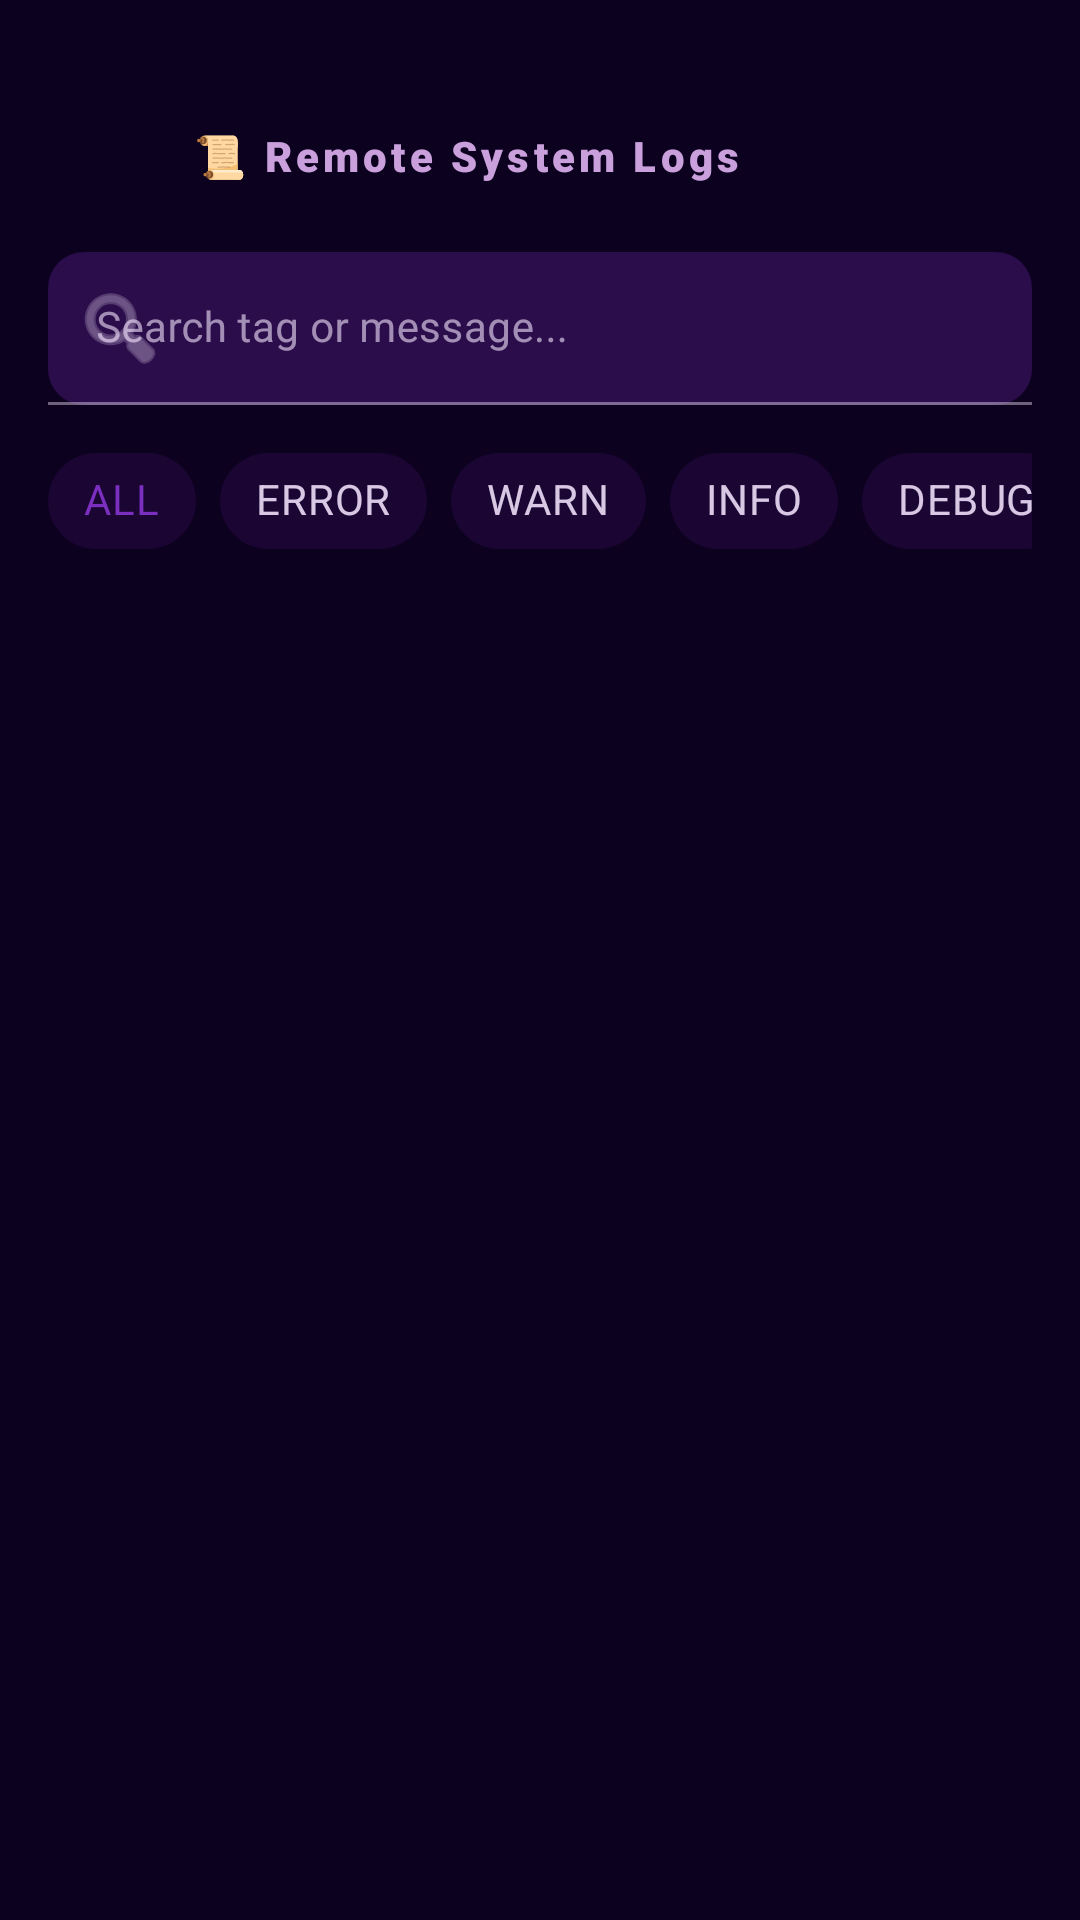

This screen was rendered from an Android layout file. Write that file and the resources it references.
<!-- AndroidManifest.xml: application theme Theme.CDC -->
<!-- res/layout/fragment_admin_remote_logs.xml -->
<?xml version="1.0" encoding="utf-8"?>
<LinearLayout xmlns:android="http://schemas.android.com/apk/res/android"
    xmlns:app="http://schemas.android.com/apk/res-auto"
    android:layout_width="match_parent"
    android:layout_height="match_parent"
    android:background="@color/app_bg"
    android:orientation="vertical">

    <LinearLayout
        android:layout_width="match_parent"
        android:layout_height="wrap_content"
        android:orientation="horizontal"
        android:paddingHorizontal="16dp"
        android:paddingTop="32dp"
        android:paddingBottom="12dp"
        android:gravity="center_vertical">

        <ImageView
            android:id="@+id/logs_back_button"
            android:layout_width="40dp"
            android:layout_height="40dp"
            android:padding="8dp"
            android:src="@drawable/ic_arrow_right"
            android:rotation="180"
            app:tint="@color/text_secondary"
            android:background="?attr/selectableItemBackgroundBorderless" />

        <TextView
            android:layout_width="0dp"
            android:layout_height="wrap_content"
            android:layout_weight="1"
            android:layout_marginStart="8dp"
            android:text="📜 Remote System Logs"
            android:textColor="@color/text_secondary"
            android:textSize="14sp"
            android:letterSpacing="0.1"
            android:fontFamily="sans-serif-black" />

        <Spinner
            android:id="@+id/logs_date_spinner"
            android:layout_width="wrap_content"
            android:layout_height="wrap_content"
            android:background="@drawable/spinner_bg"
            android:paddingHorizontal="8dp"
            android:visibility="gone" />

        <ImageView
            android:id="@+id/logs_delete_button"
            android:layout_width="40dp"
            android:layout_height="40dp"
            android:padding="10dp"
            android:src="@android:drawable/ic_menu_delete"
            app:tint="@color/spending_debit"
            android:visibility="gone"
            android:background="?attr/selectableItemBackgroundBorderless" />

        <ProgressBar
            android:id="@+id/logs_loader"
            android:layout_width="24dp"
            android:layout_height="24dp"
            android:visibility="gone"
            android:indeterminateTint="@color/primary" />
    </LinearLayout>

    <com.google.android.material.textfield.TextInputLayout
        android:id="@+id/logs_search_layout"
        android:layout_width="match_parent"
        android:layout_height="wrap_content"
        android:layout_marginHorizontal="16dp"
        android:layout_marginBottom="8dp"
        app:boxBackgroundColor="@color/surface_variant"
        app:boxCornerRadiusTopStart="12dp"
        app:boxCornerRadiusTopEnd="12dp"
        app:boxCornerRadiusBottomStart="12dp"
        app:boxCornerRadiusBottomEnd="12dp"
        app:hintTextColor="@color/primary"
        android:hint="Search tag or message..."
        app:startIconDrawable="@android:drawable/ic_menu_search"
        app:endIconMode="clear_text"
        style="@style/Widget.MaterialComponents.TextInputLayout.FilledBox.Dense">

        <com.google.android.material.textfield.TextInputEditText
            android:id="@+id/logs_search_input"
            android:layout_width="match_parent"
            android:layout_height="wrap_content"
            android:textColor="@color/text_primary"
            android:textSize="14sp"
            android:maxLines="1"
            android:imeOptions="actionSearch"
            android:inputType="text" />
    </com.google.android.material.textfield.TextInputLayout>

    <HorizontalScrollView
        android:layout_width="match_parent"
        android:layout_height="wrap_content"
        android:scrollbars="none"
        android:paddingHorizontal="16dp"
        android:layout_marginBottom="12dp">
        <com.google.android.material.chip.ChipGroup
            android:id="@+id/logs_level_chips"
            android:layout_width="wrap_content"
            android:layout_height="wrap_content"
            app:singleSelection="true"
            app:selectionRequired="true">
            <com.google.android.material.chip.Chip
                android:id="@+id/chip_all"
                style="@style/Widget.MaterialComponents.Chip.Choice"
                android:layout_width="wrap_content"
                android:layout_height="wrap_content"
                android:text="ALL"
                android:checked="true"
                app:chipBackgroundColor="@color/chip_bg_selector"
                android:textColor="@color/chip_text_selector" />
            <com.google.android.material.chip.Chip
                android:id="@+id/chip_error"
                style="@style/Widget.MaterialComponents.Chip.Choice"
                android:layout_width="wrap_content"
                android:layout_height="wrap_content"
                android:text="ERROR"
                app:chipBackgroundColor="@color/chip_bg_selector"
                android:textColor="@color/chip_text_selector" />
            <com.google.android.material.chip.Chip
                android:id="@+id/chip_warn"
                style="@style/Widget.MaterialComponents.Chip.Choice"
                android:layout_width="wrap_content"
                android:layout_height="wrap_content"
                android:text="WARN"
                app:chipBackgroundColor="@color/chip_bg_selector"
                android:textColor="@color/chip_text_selector" />
            <com.google.android.material.chip.Chip
                android:id="@+id/chip_info"
                style="@style/Widget.MaterialComponents.Chip.Choice"
                android:layout_width="wrap_content"
                android:layout_height="wrap_content"
                android:text="INFO"
                app:chipBackgroundColor="@color/chip_bg_selector"
                android:textColor="@color/chip_text_selector" />
            <com.google.android.material.chip.Chip
                android:id="@+id/chip_debug"
                style="@style/Widget.MaterialComponents.Chip.Choice"
                android:layout_width="wrap_content"
                android:layout_height="wrap_content"
                android:text="DEBUG"
                app:chipBackgroundColor="@color/chip_bg_selector"
                android:textColor="@color/chip_text_selector" />
        </com.google.android.material.chip.ChipGroup>
    </HorizontalScrollView>

    <androidx.recyclerview.widget.RecyclerView
        android:id="@+id/logs_rv"
        android:layout_width="match_parent"
        android:layout_height="match_parent"
        android:paddingHorizontal="16dp"
        android:paddingBottom="16dp"
        android:clipToPadding="false" />

    <TextView
        android:id="@+id/logs_empty_text"
        android:layout_width="match_parent"
        android:layout_height="match_parent"
        android:gravity="center"
        android:text="No logs found for selected criteria"
        android:textColor="@color/text_hint"
        android:visibility="gone" />

</LinearLayout>
<!-- resources referenced by this layout -->
<resources>
  <color name="app_bg">#0D0120</color>
  <color name="primary">#7B2FBE</color>
  <color name="spending_debit">#EF5350</color>
  <color name="surface_variant">#2A0D4A</color>
  <color name="text_hint">#6B4490</color>
  <color name="text_primary">#F5E6FF</color>
  <color name="text_secondary">#C9A0DC</color>
  <!-- drawable spinner_bg (drawable) -->
  <?xml version="1.0" encoding="utf-8"?>
  <shape xmlns:android="http://schemas.android.com/apk/res/android">
      <solid android:color="@color/app_bg" />
      <stroke
          android:width="1dp"
          android:color="@color/shayari_card_border" />
      <corners android:radius="10dp" />
  </shape>
  <style name="Theme.CDC" parent="Base.Theme.CDC" />
  <color name="shayari_card_border">#5C2A8A</color>
  <style name="Base.Theme.CDC" parent="Theme.Material3.DayNight.NoActionBar">
          <item name="colorPrimary">@color/primary</item>
          <item name="colorOnPrimary">@color/on_primary</item>
          <item name="colorPrimaryContainer">@color/primary_container</item>
          <item name="colorOnPrimaryContainer">@color/text_primary</item>
          <item name="colorSurface">@color/surface</item>
          <item name="colorOnSurface">@color/text_primary</item>
          <item name="colorOnSurfaceVariant">@color/text_secondary</item>
          <item name="android:colorBackground">@color/app_bg</item>
          <item name="colorOnBackground">@color/text_primary</item>
          <item name="android:windowBackground">@color/app_bg</item>
          <item name="android:statusBarColor">@android:color/transparent</item>
          <item name="android:navigationBarColor">@color/nav_bg</item>
  
          
          <item name="materialAlertDialogTheme">@style/ThemeOverlay.CDC.MaterialAlertDialog</item>
      </style>
  <color name="on_primary">#F5E6FF</color>
  <color name="primary_container">#2A0D4A</color>
  <color name="surface">#1A0533</color>
  <color name="nav_bg">#130328</color>
  <style name="ThemeOverlay.CDC.MaterialAlertDialog" parent="ThemeOverlay.Material3.MaterialAlertDialog">
          <item name="android:windowBackground">@color/app_bg</item>
          <item name="colorSurface">@color/app_bg</item>
          <item name="colorOnSurface">@color/text_primary</item>
          <item name="colorPrimary">@color/primary</item>
          <item name="android:textColorPrimary">@color/text_primary</item>
          <item name="android:textColorSecondary">@color/text_secondary</item>
          <item name="android:background">@color/app_bg</item>
      </style>
</resources>
